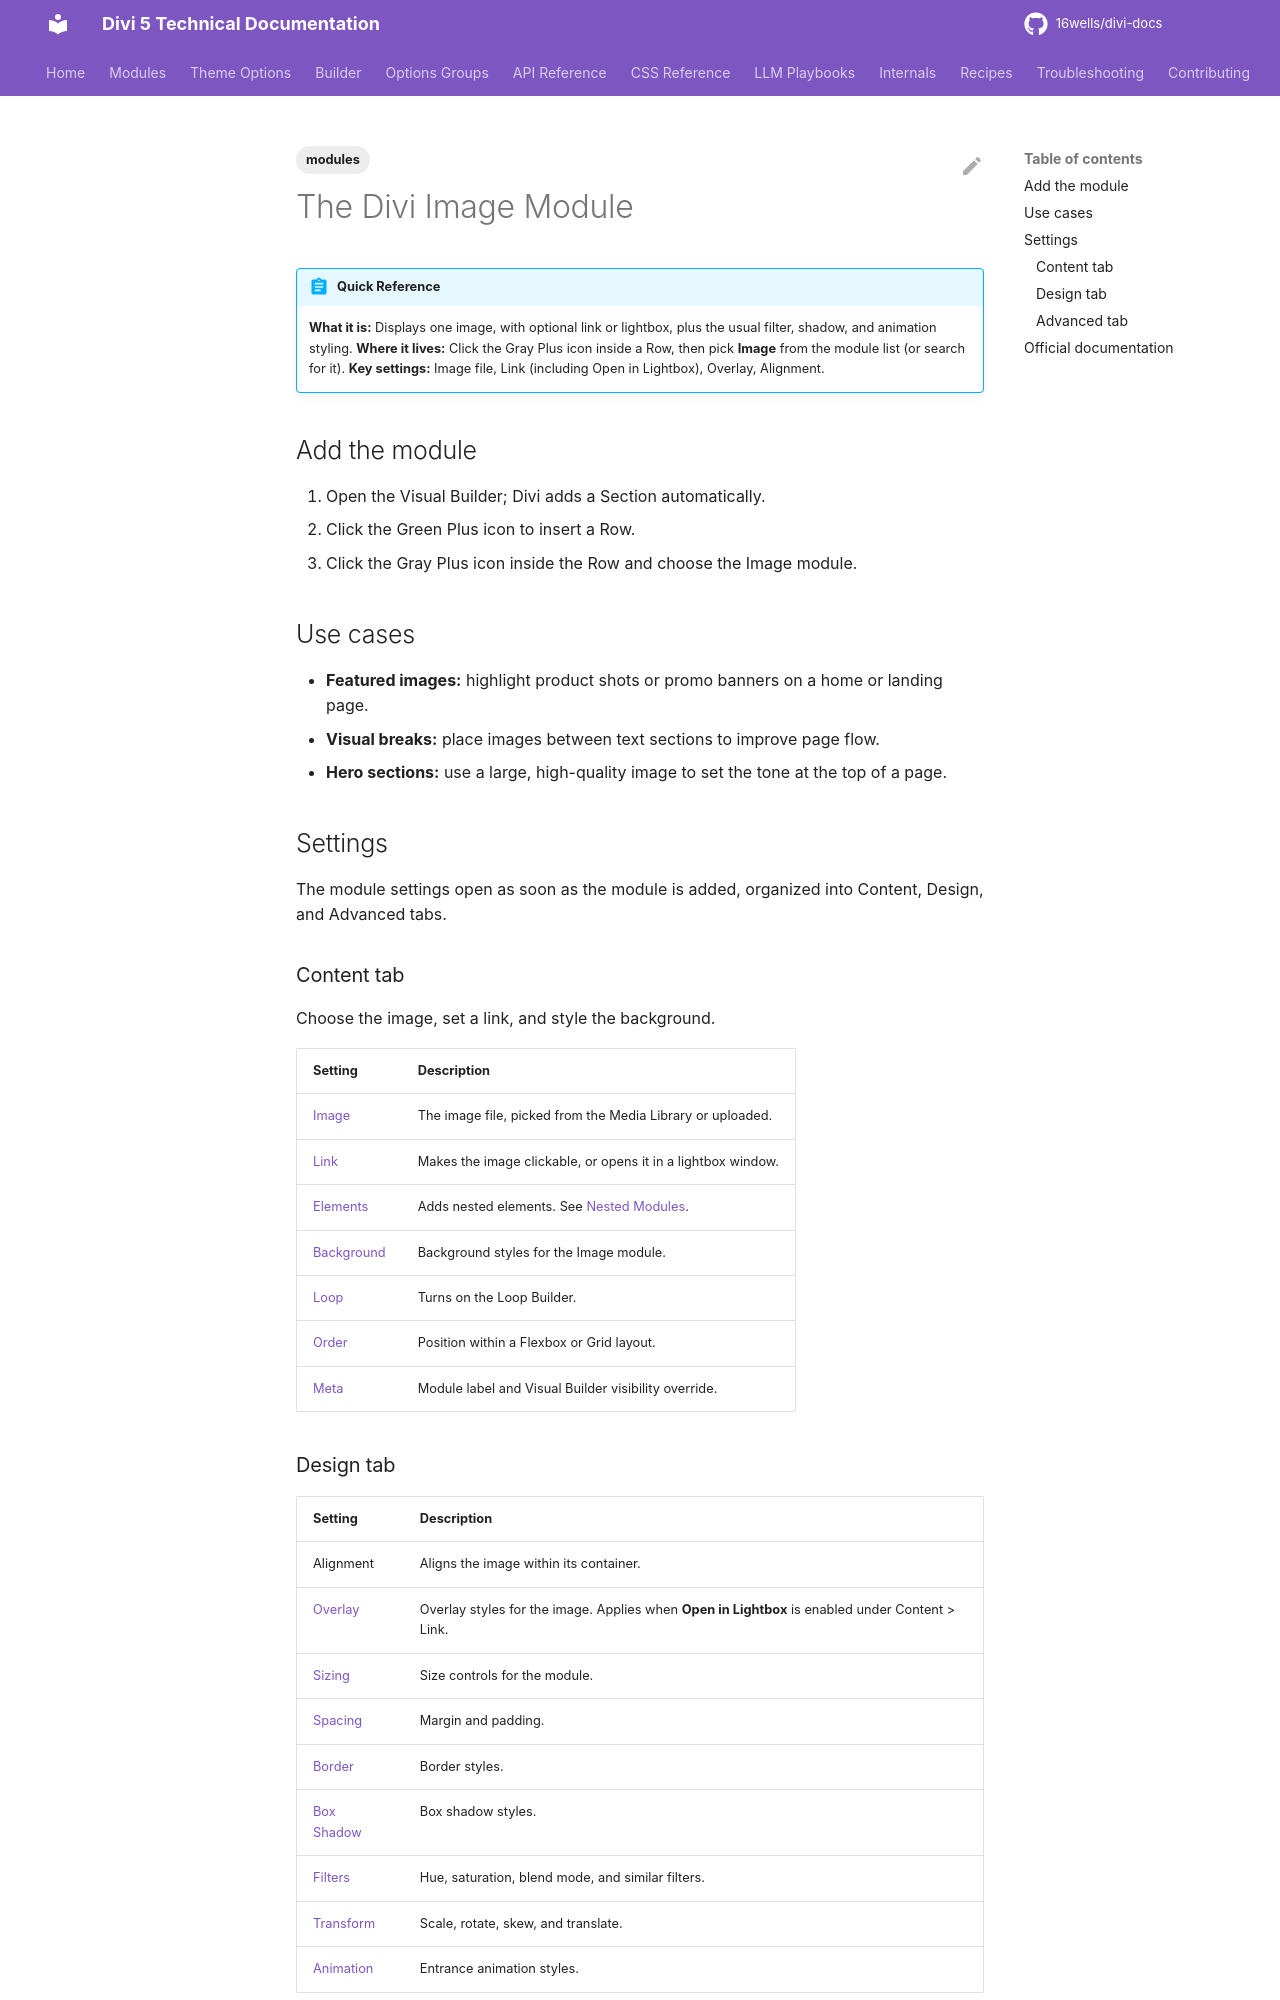

repository: 16wells/divi-docs · page: modules/the-divi-image-module/index.html · generator: mkdocs

---
title: "The Divi Image Module"
description: "Add and style a single image in Divi 5 with links, lightbox, filters, animation, and shadow options."
category: modules
tags: [modules]
related: []
divi_version: "5.x"
last_updated: 2026-11-04
source_url: "https://help.elegantthemes.com/en/articles/10315772"
---

# The Divi Image Module

!!! abstract "Quick Reference"
    **What it is:** Displays one image, with optional link or lightbox, plus the usual filter, shadow, and animation styling.
    **Where it lives:** Click the Gray Plus icon inside a Row, then pick **Image** from the module list (or search for it).
    **Key settings:** Image file, Link (including Open in Lightbox), Overlay, Alignment.

## Add the module

1. Open the Visual Builder; Divi adds a Section automatically.
2. Click the Green Plus icon to insert a Row.
3. Click the Gray Plus icon inside the Row and choose the Image module.

## Use cases

- **Featured images:** highlight product shots or promo banners on a home or landing page.
- **Visual breaks:** place images between text sections to improve page flow.
- **Hero sections:** use a large, high-quality image to set the tone at the top of a page.

## Settings

The module settings open as soon as the module is added, organized into Content, Design, and Advanced tabs.

### Content tab

Choose the image, set a link, and style the background.

| Setting | Description |
|---|---|
| [Image](../options-groups/image.md) | The image file, picked from the Media Library or uploaded. |
| [Link](../options-groups/link.md) | Makes the image clickable, or opens it in a lightbox window. |
| [Elements](../options-groups/elements.md) | Adds nested elements. See [Nested Modules](../builder/nested-modules.md). |
| [Background](../options-groups/background.md) | Background styles for the Image module. |
| [Loop](../builder/loop-builder.md) | Turns on the Loop Builder. |
| [Order](../builder/understanding-divi-s-new-flexbox-layout.md) | Position within a Flexbox or Grid layout. |
| [Meta](../options-groups/meta.md) | Module label and Visual Builder visibility override. |

### Design tab

| Setting | Description |
|---|---|
| Alignment | Aligns the image within its container. |
| [Overlay](../options-groups/overlay.md) | Overlay styles for the image. Applies when **Open in Lightbox** is enabled under Content > Link. |
| [Sizing](../options-groups/sizing.md) | Size controls for the module. |
| [Spacing](../options-groups/spacing.md) | Margin and padding. |
| [Border](../options-groups/border.md) | Border styles. |
| [Box Shadow](../options-groups/box-shadow.md) | Box shadow styles. |
| [Filters](../options-groups/filters.md) | Hue, saturation, blend mode, and similar filters. |
| [Transform](../options-groups/transform.md) | Scale, rotate, skew, and translate. |
| [Animation](../options-groups/animation.md) | Entrance animation styles. |
